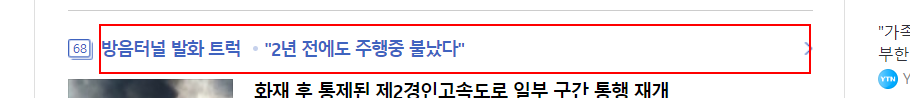
Workflow: E_0201_5

Step 1: get-text from the link in window '사회 홈 : 네이버 뉴스' (chrome.exe)
